Image classification data set "bali-3" (realtechsupport/c-plus-r on GitHub). Class labels (3): aroid, cacao, passiflora.

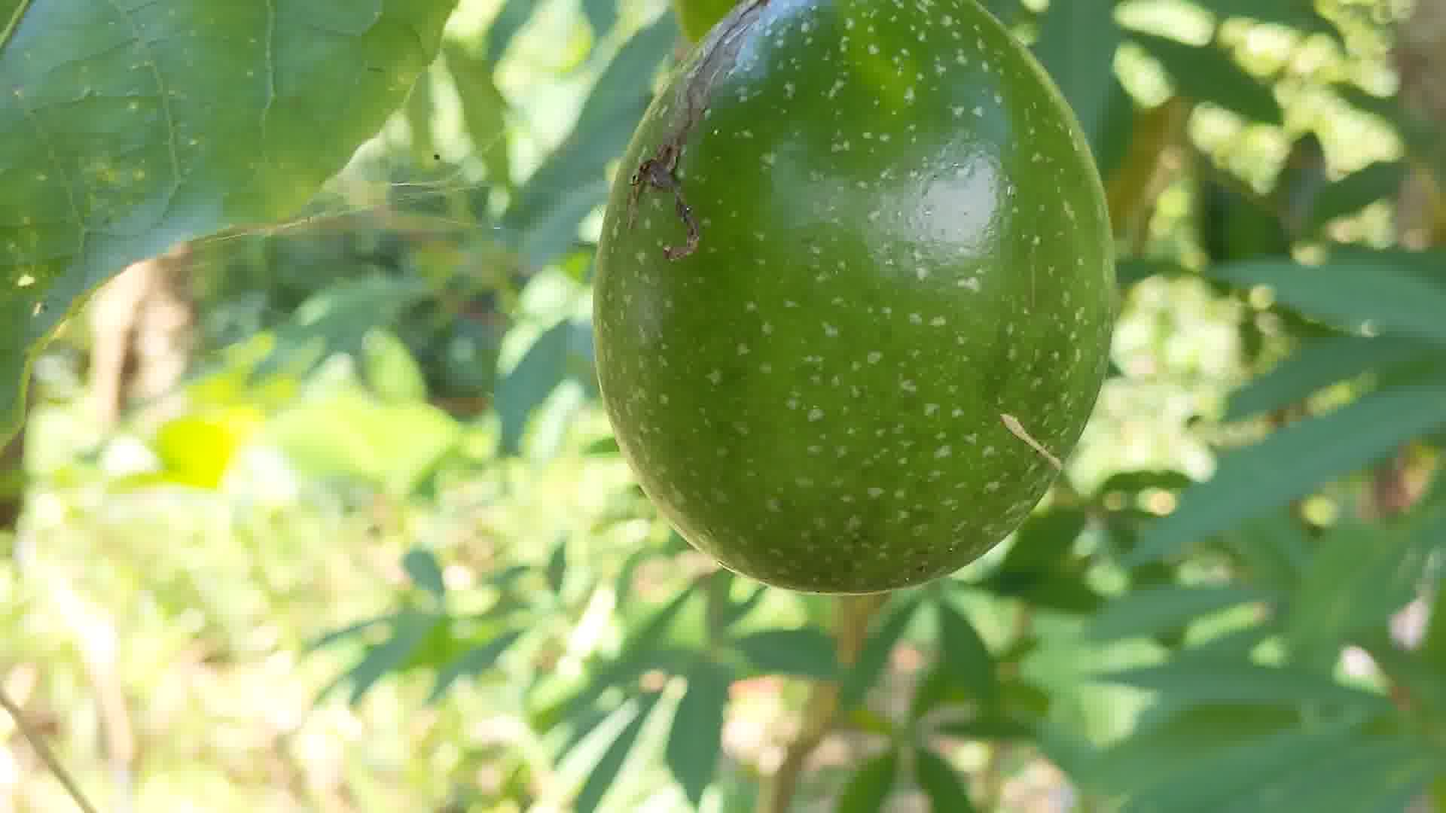
Label: passiflora

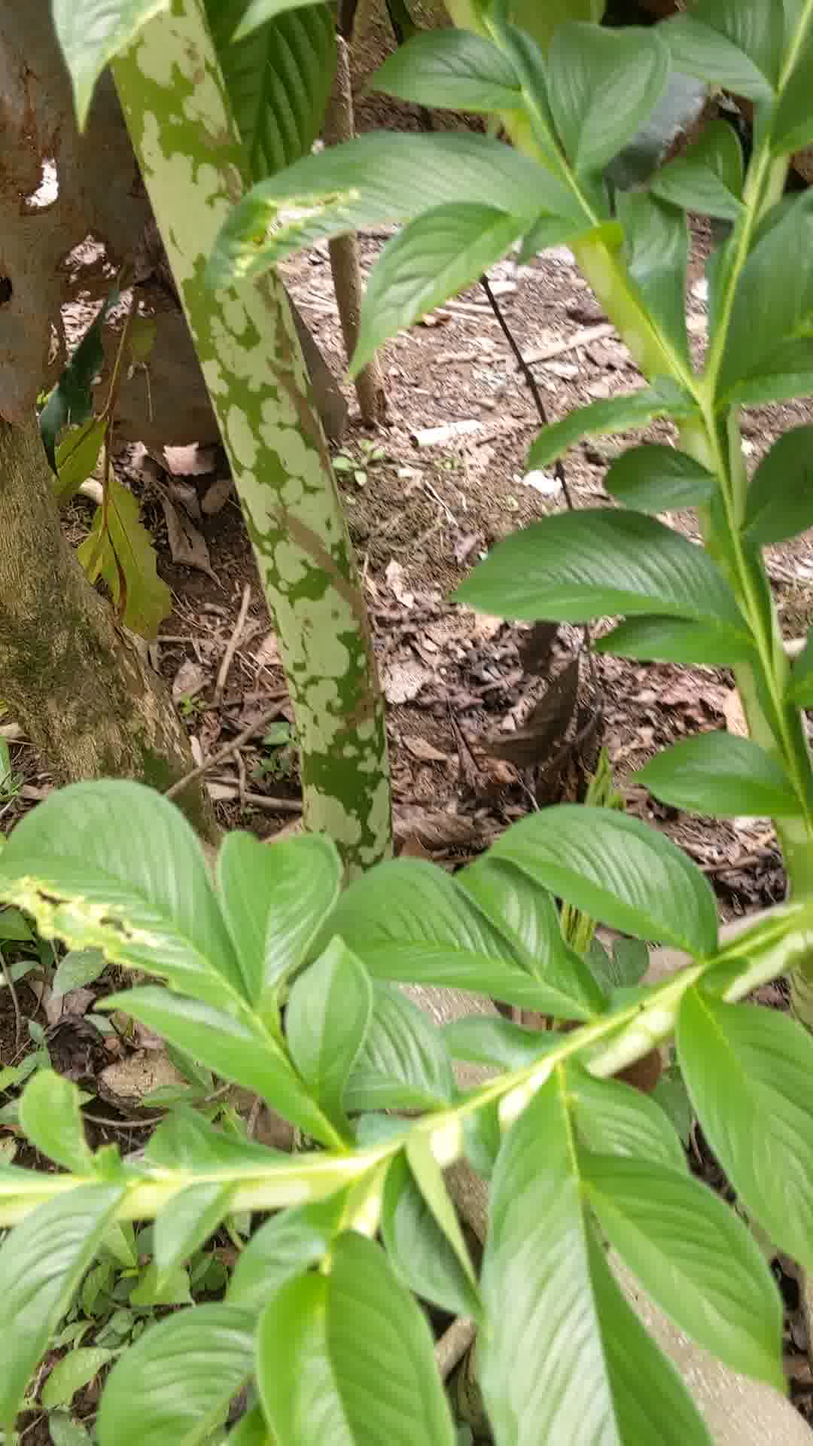
Label: aroid

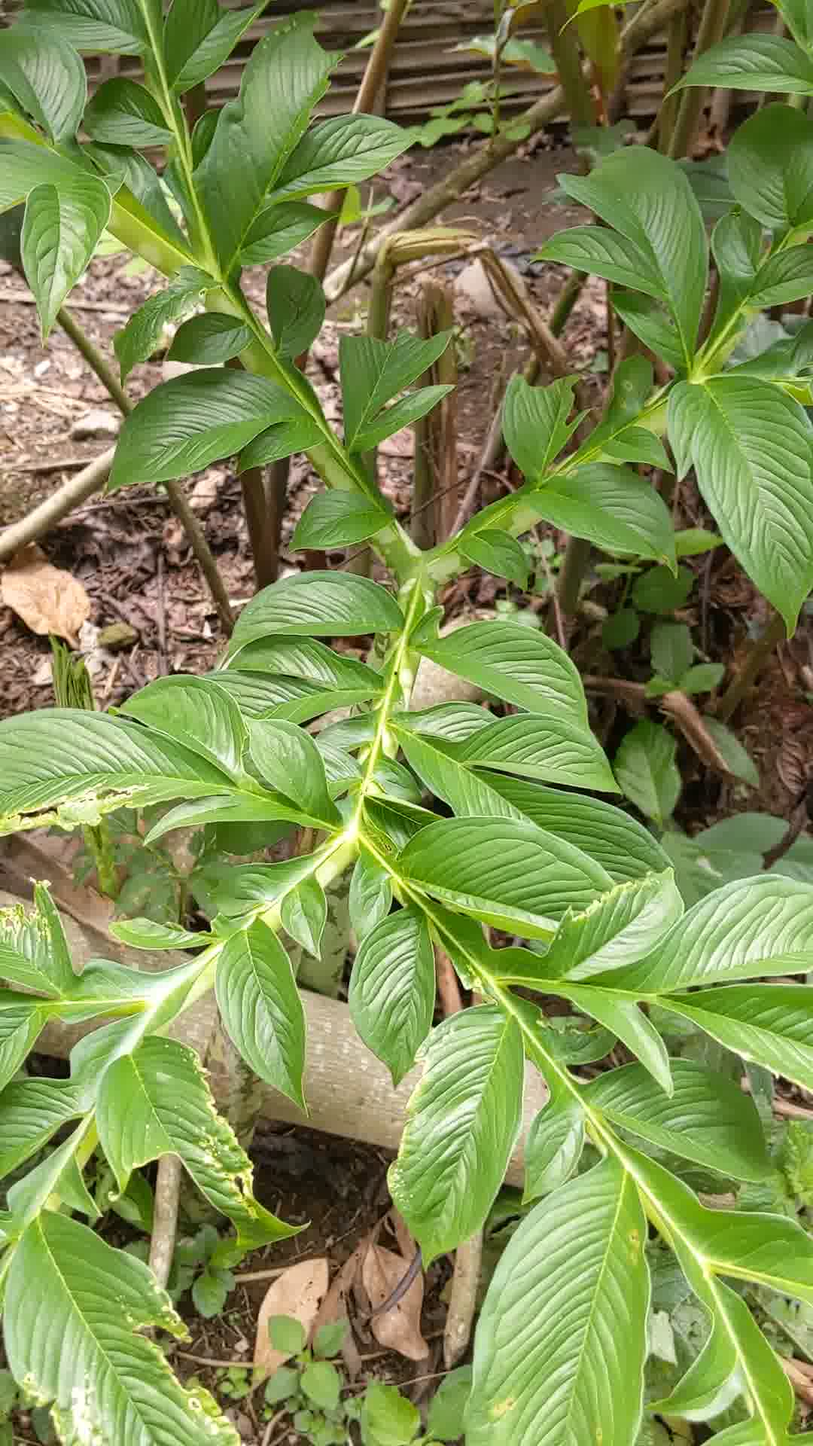
Label: aroid

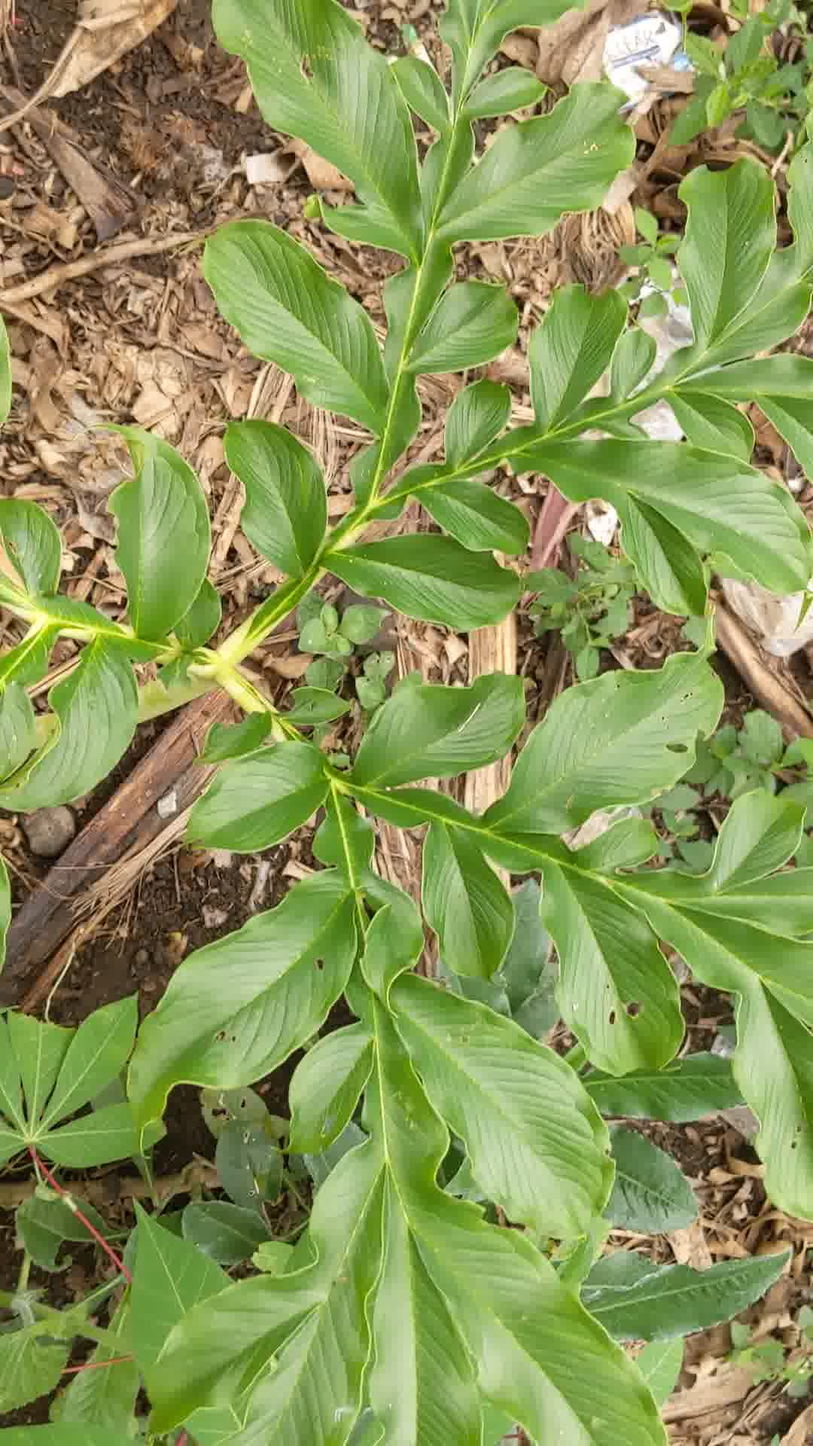
Label: aroid

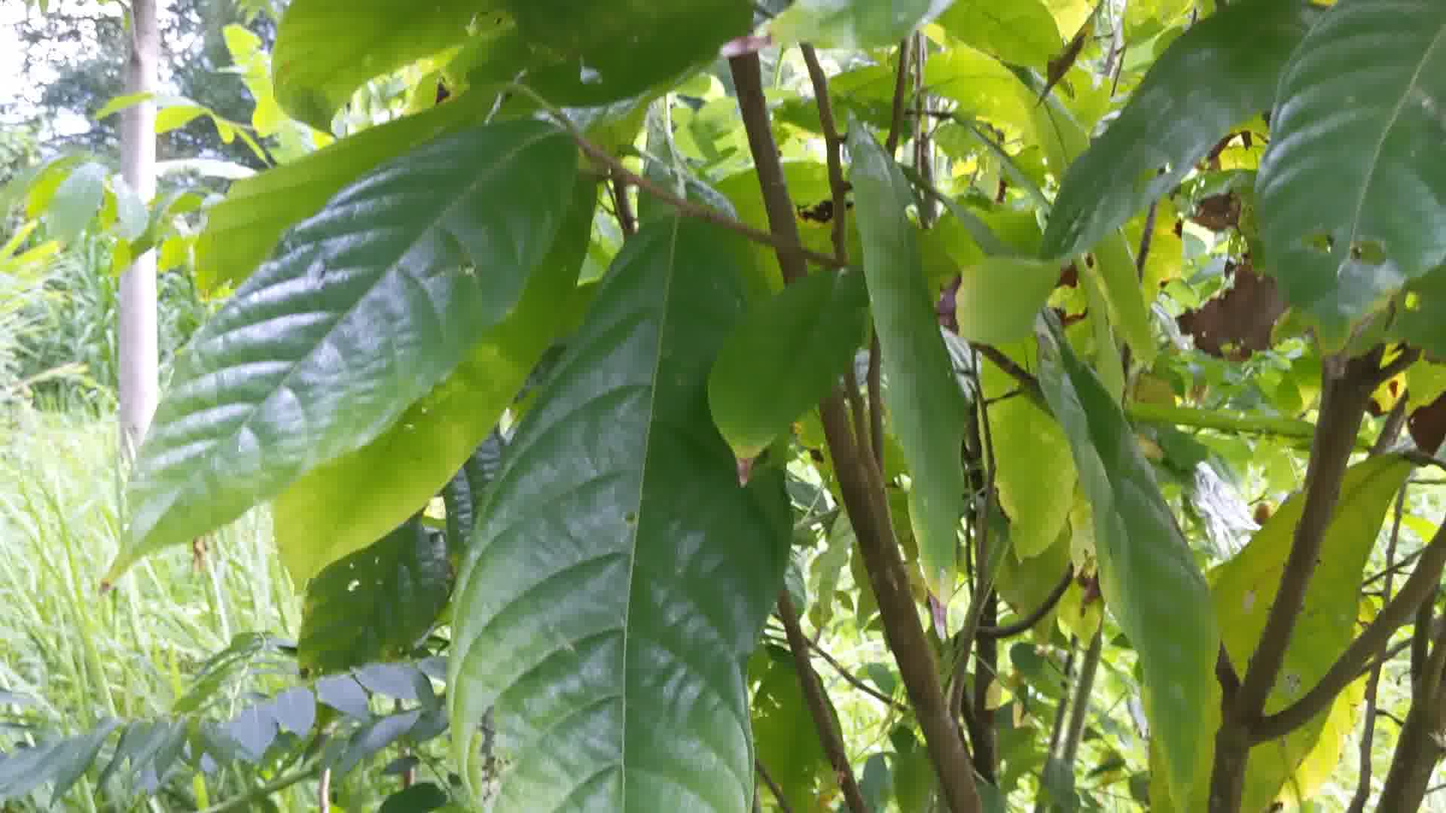
Label: cacao

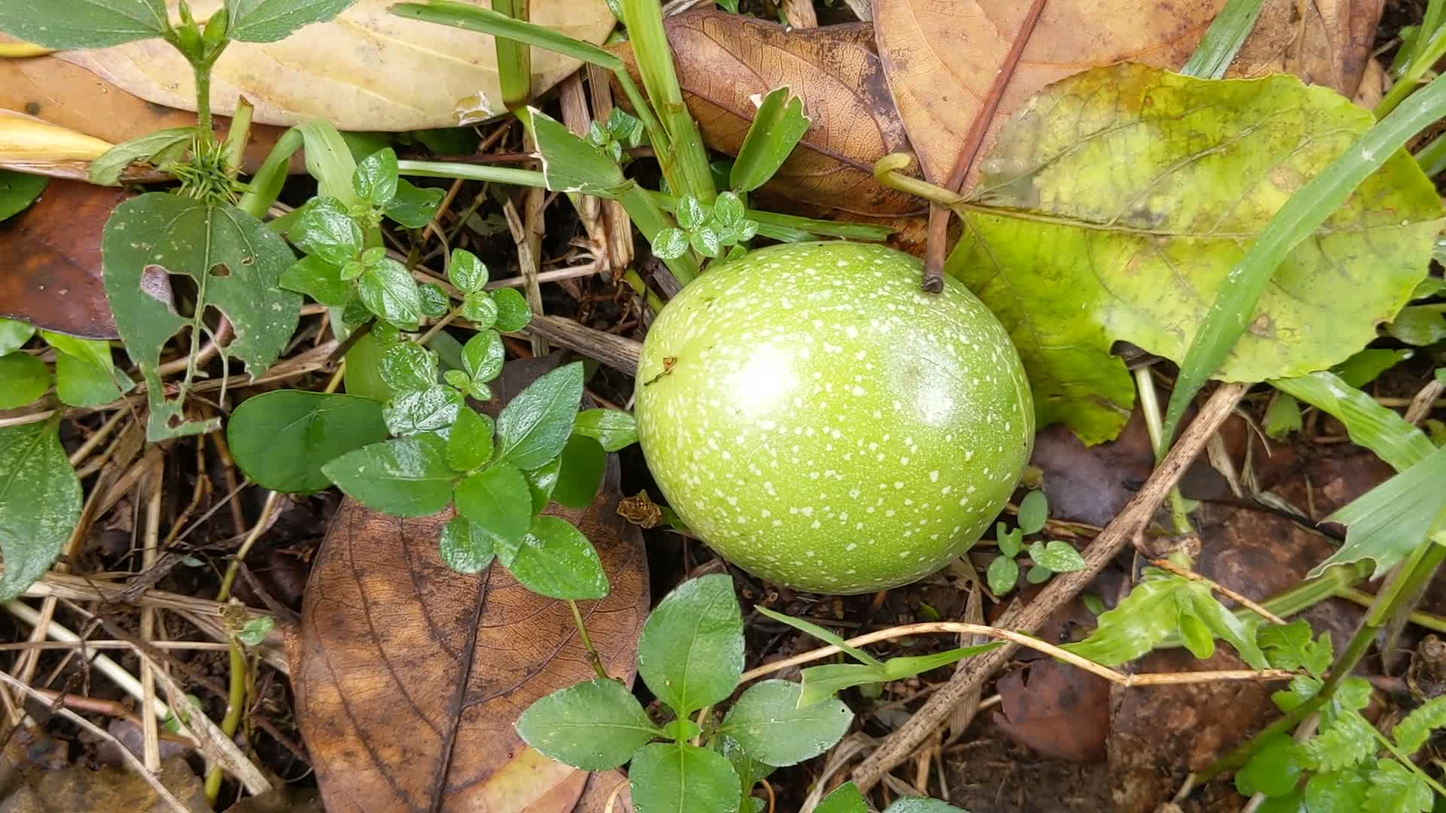
Label: passiflora
